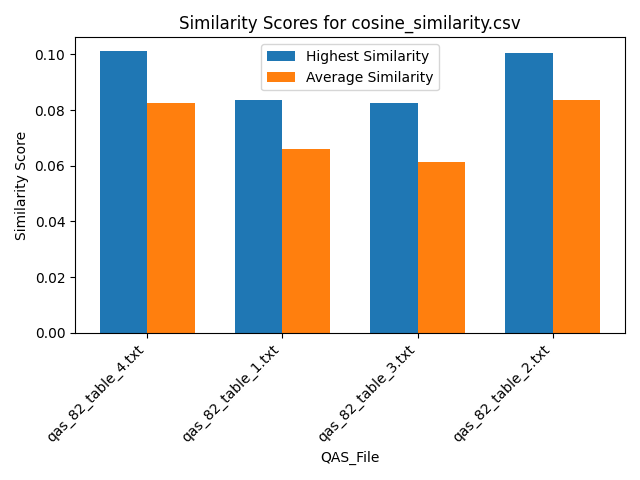

The table this chart was drawn from, first rows:
Similarity, QAS_File, Text_File
0.08266, qas_82_table_4.txt, section_26.txt
0.1011, qas_82_table_4.txt, section_29.txt
0.08206, qas_82_table_4.txt, section_7.txt
0.07371, qas_82_table_4.txt, section_19.txt
0.08483, qas_82_table_4.txt, section_2.txt
0.08713, qas_82_table_4.txt, section_30.txt
0.07864, qas_82_table_4.txt, section_21.txt
0.08908, qas_82_table_4.txt, section_24.txt
0.09407, qas_82_table_4.txt, section_23.txt
0.08609, qas_82_table_4.txt, section_31.txt
0.08109, qas_82_table_4.txt, section_16.txt
0.07876, qas_82_table_4.txt, section_27.txt
0.0702, qas_82_table_4.txt, section_12.txt
0.07871, qas_82_table_4.txt, section_18.txt
0.07864, qas_82_table_4.txt, section_25.txt
0.08424, qas_82_table_4.txt, section_6.txt
0.0865, qas_82_table_4.txt, section_5.txt
0.07228, qas_82_table_4.txt, section_33.txt
0.08769, qas_82_table_4.txt, section_11.txt
0.07468, qas_82_table_4.txt, section_14.txt
0.08043, qas_82_table_4.txt, section_10.txt
0.09285, qas_82_table_4.txt, section_9.txt
0.0813, qas_82_table_4.txt, section_20.txt
0.08865, qas_82_table_4.txt, section_17.txt
0.07727, qas_82_table_4.txt, section_22.txt
0.08591, qas_82_table_4.txt, section_1.txt
0.0793, qas_82_table_4.txt, section_15.txt
0.08971, qas_82_table_4.txt, section_4.txt
0.07777, qas_82_table_4.txt, section_13.txt
0.08627, qas_82_table_4.txt, section_32.txt
0.07404, qas_82_table_4.txt, section_34.txt
0.07942, qas_82_table_4.txt, section_8.txt
0.08239, qas_82_table_4.txt, section_28.txt
0.08243, qas_82_table_4.txt, section_3.txt
0.05641, qas_82_table_1.txt, section_26.txt
0.08361, qas_82_table_1.txt, section_29.txt
0.06404, qas_82_table_1.txt, section_7.txt
0.0526, qas_82_table_1.txt, section_19.txt
0.06215, qas_82_table_1.txt, section_2.txt
0.06679, qas_82_table_1.txt, section_30.txt
0.07135, qas_82_table_1.txt, section_21.txt
0.06714, qas_82_table_1.txt, section_24.txt
0.07778, qas_82_table_1.txt, section_23.txt
0.06811, qas_82_table_1.txt, section_31.txt
0.06464, qas_82_table_1.txt, section_16.txt
0.06611, qas_82_table_1.txt, section_27.txt
0.04968, qas_82_table_1.txt, section_12.txt
0.05832, qas_82_table_1.txt, section_18.txt
0.05621, qas_82_table_1.txt, section_25.txt
0.0746, qas_82_table_1.txt, section_6.txt
0.06939, qas_82_table_1.txt, section_5.txt
0.05861, qas_82_table_1.txt, section_33.txt
0.06525, qas_82_table_1.txt, section_11.txt
0.05859, qas_82_table_1.txt, section_14.txt
0.06969, qas_82_table_1.txt, section_10.txt
0.07006, qas_82_table_1.txt, section_9.txt
0.07154, qas_82_table_1.txt, section_20.txt
0.07111, qas_82_table_1.txt, section_17.txt
0.06259, qas_82_table_1.txt, section_22.txt
0.06141, qas_82_table_1.txt, section_1.txt
... 76 more rows
